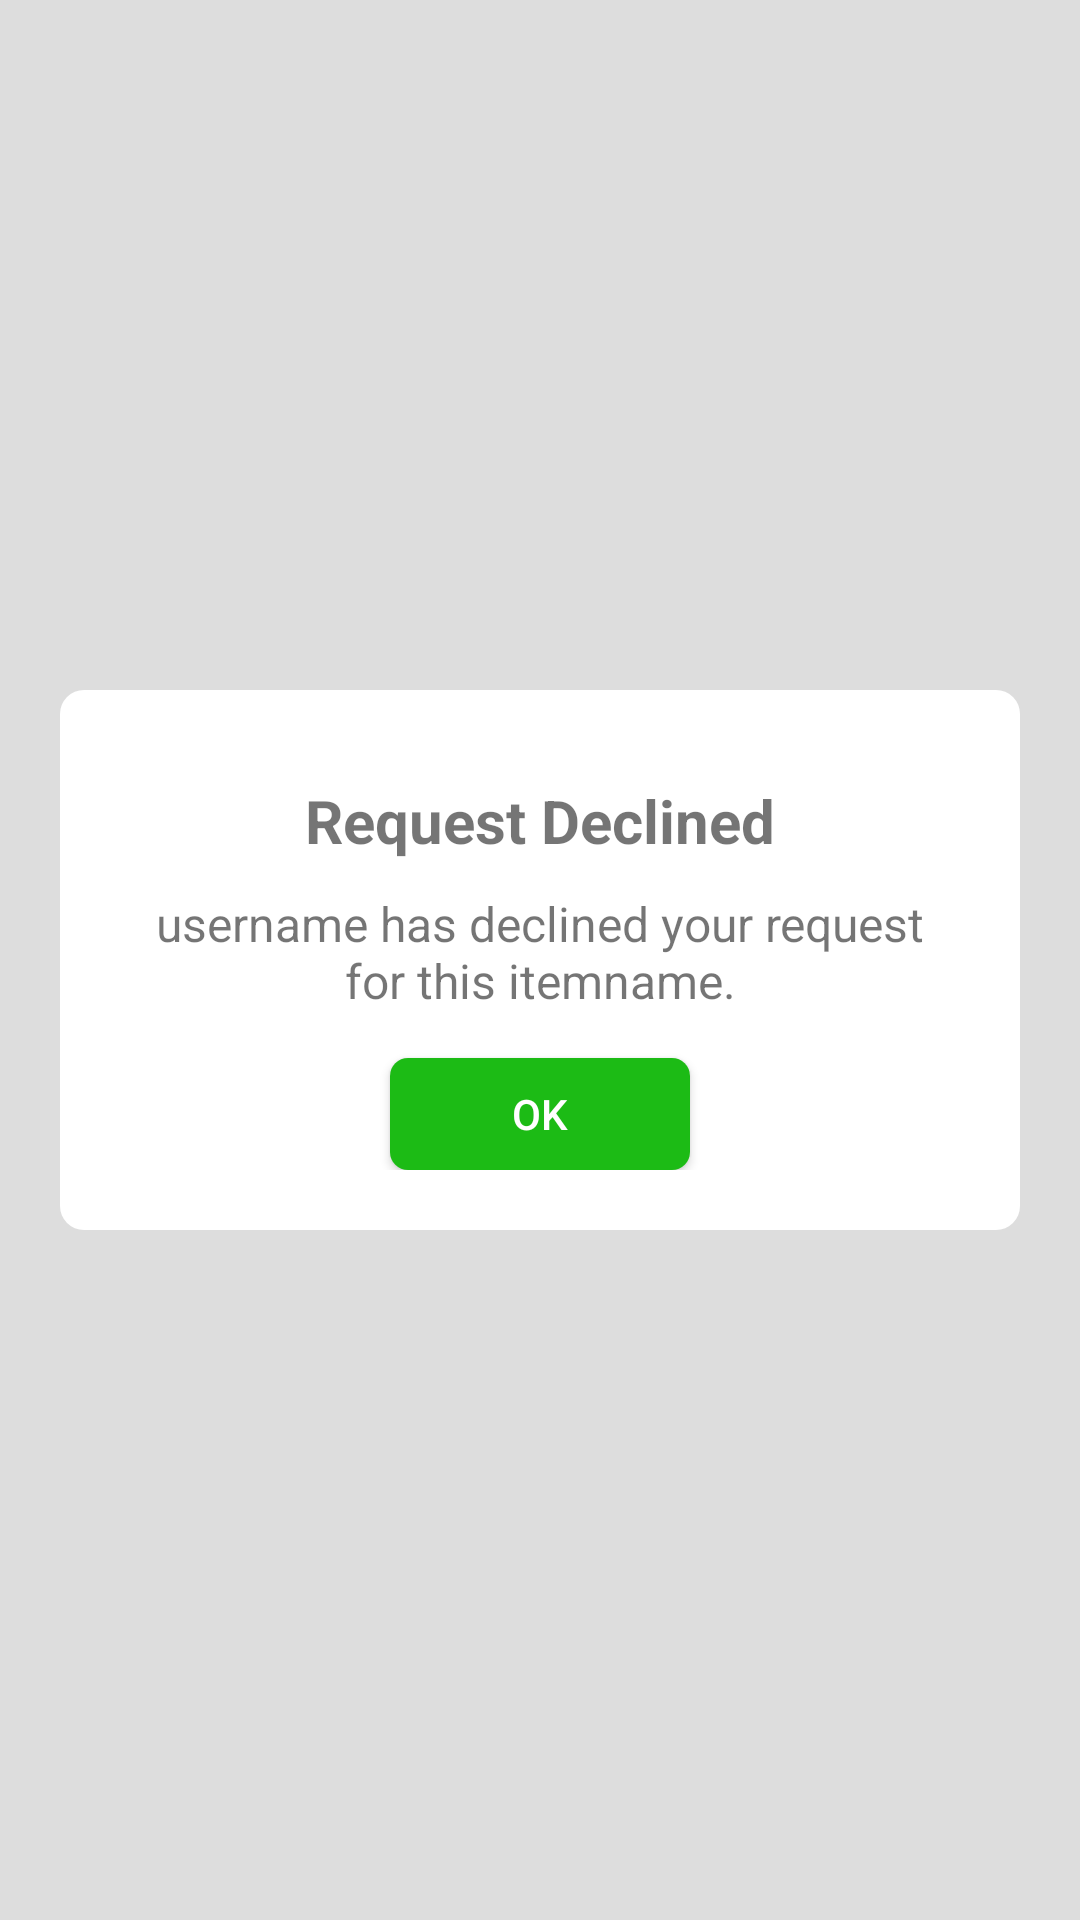

Android layout source for this screen:
<!-- AndroidManifest.xml: application theme Theme.Share -->
<!-- res/layout/declinedblock.xml -->
<?xml version="1.0" encoding="utf-8"?>
<androidx.constraintlayout.widget.ConstraintLayout xmlns:android="http://schemas.android.com/apk/res/android"
    xmlns:tools="http://schemas.android.com/tools"
    android:layout_width="match_parent"
    android:layout_height="match_parent"
    android:background="#B3d2d2d2">


    <LinearLayout
        android:layout_width="match_parent"
        android:layout_height="match_parent"
        android:orientation="horizontal">
        <LinearLayout
            android:layout_gravity="center"
            android:layout_width="match_parent"
            android:layout_height="180dp"
            android:orientation="vertical"
            android:background="@drawable/whitebackground"
            android:padding="20dp"
            android:layout_marginLeft="20dp"
            android:layout_marginRight="20dp"
            tools:ignore="MissingConstraints">

            <TextView
                android:layout_marginTop="10dp"
                android:id="@+id/textView70"
                android:layout_width="match_parent"
                android:layout_height="wrap_content"
                android:text="Request Declined"
                android:textSize="20dp"
                android:textStyle="bold"
                android:textAlignment="center"/>

            <TextView
                android:id="@+id/message"
                android:layout_width="match_parent"
                android:layout_height="wrap_content"
                android:layout_marginTop="10dp"
                android:text="username has declined your request for this itemname."
                android:textAlignment="center"
                android:textSize="16dp" />

            <Button
                android:id="@+id/ok"
                android:layout_width="100dp"
                android:layout_height="wrap_content"
                android:layout_gravity="center"
                android:layout_marginTop="15dp"
                android:background="@drawable/buttongreen"
                android:minHeight="50dp"
                android:onClick=""
                android:text="ok"
                android:textColor="@color/white"
                tools:ignore="OnClick" />
        </LinearLayout>
    </LinearLayout>
</androidx.constraintlayout.widget.ConstraintLayout>
<!-- resources referenced by this layout -->
<resources>
  <color name="white">#FFFFFFFF</color>
  <!-- drawable buttongreen (drawable) -->
  <?xml version="1.0" encoding="utf-8"?>
  <shape xmlns:android="http://schemas.android.com/apk/res/android">
      <corners android:radius="6dp"></corners>
      <solid android:color="@color/green"></solid>
  </shape>
  <!-- drawable whitebackground (drawable) -->
  <?xml version="1.0" encoding="utf-8"?>
  <shape xmlns:android="http://schemas.android.com/apk/res/android">
      <corners android:radius="8dp"></corners>
      <solid android:color="@color/white"></solid>
  </shape>
  <style name="Theme.Share" parent="Base.Theme.Share" />
  <color name="green">#1cbb15</color>
  <style name="Base.Theme.Share" parent="Theme.AppCompat.DayNight.NoActionBar">
          
          
      </style>
</resources>
